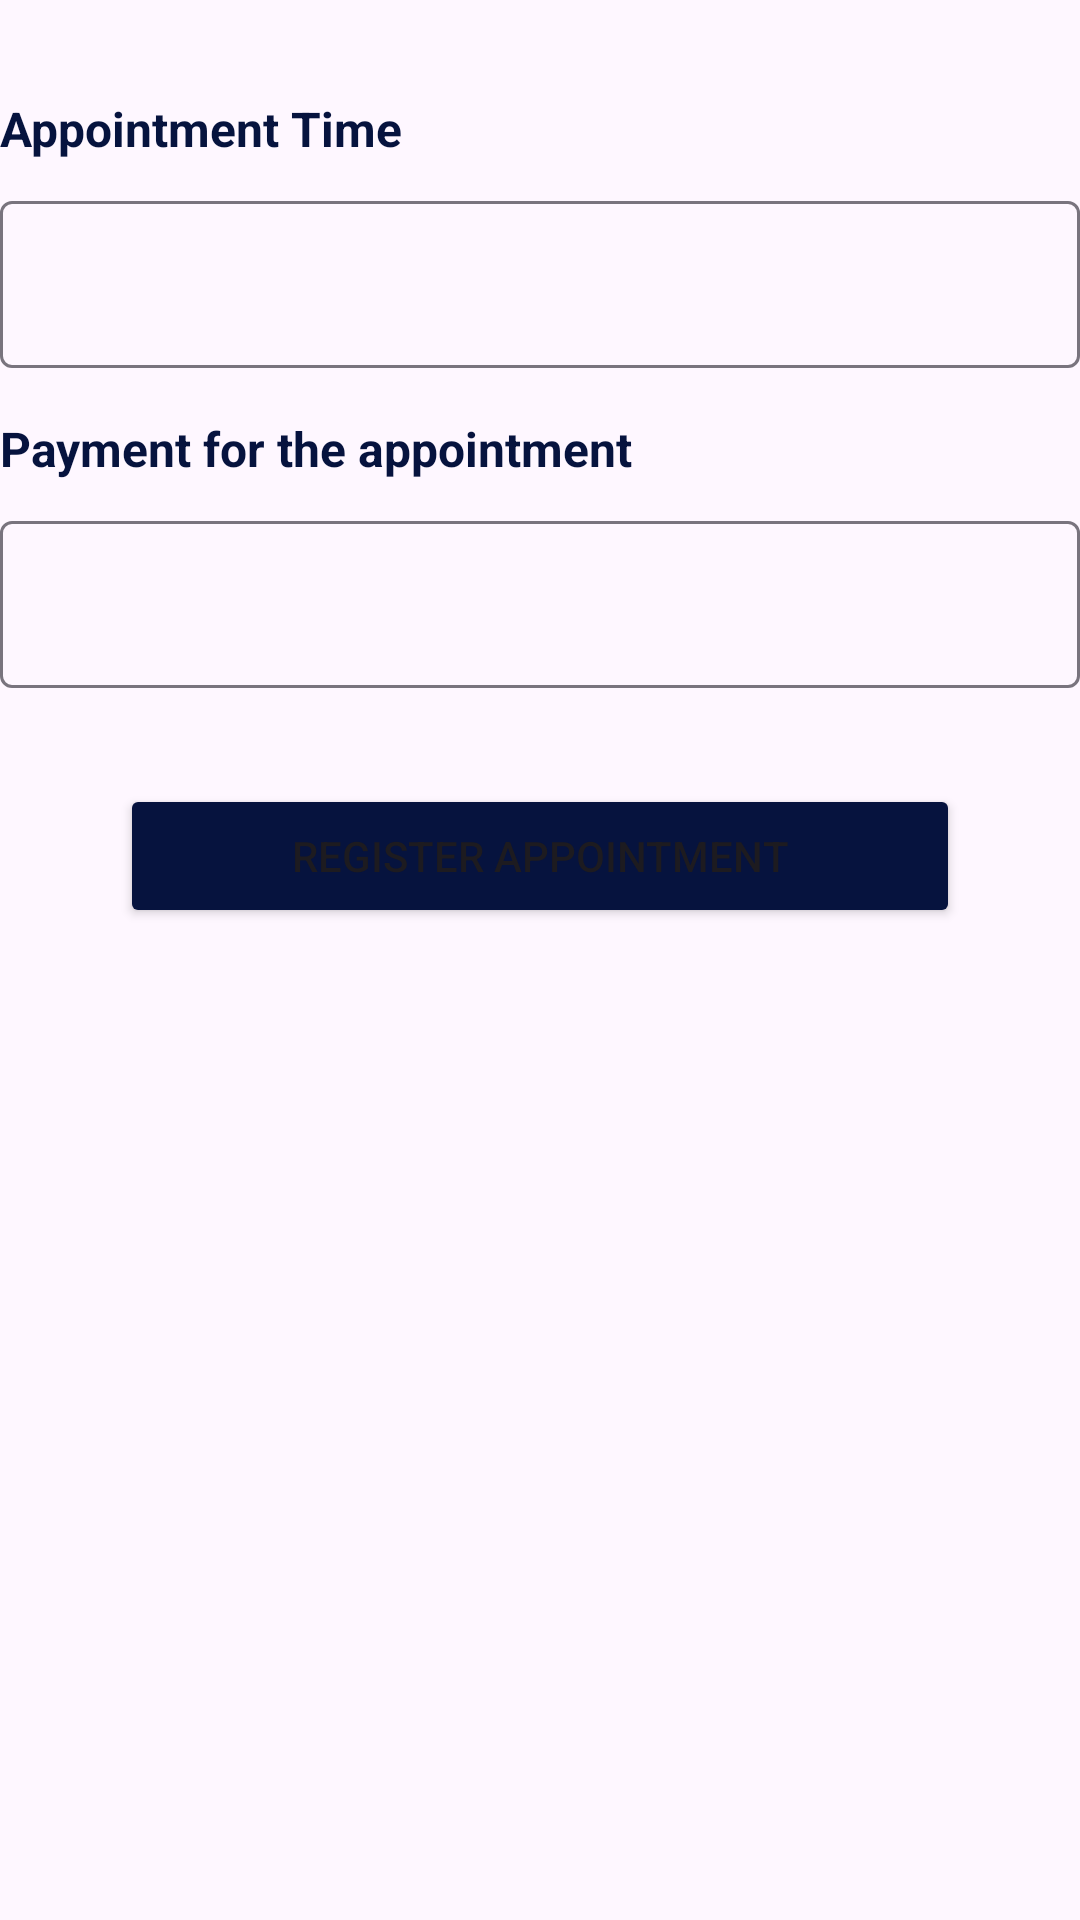

Here is an Android app screen rendered from its layout file. Give the layout XML and the strings, colors and styles it references.
<!-- AndroidManifest.xml: application theme Theme.AppAbogadosTN -->
<!-- res/layout/frm_register_appointment2.xml -->
<?xml version="1.0" encoding="utf-8"?>
<FrameLayout xmlns:android="http://schemas.android.com/apk/res/android"
    xmlns:tools="http://schemas.android.com/tools"
    android:layout_width="match_parent"
    android:layout_height="match_parent"
    tools:context=".frm_Register_Appointment2">

    <LinearLayout
        android:layout_width="match_parent"
        android:layout_height="match_parent"
        android:orientation="vertical">

        <LinearLayout
            android:layout_width="match_parent"
            android:layout_height="wrap_content"
            android:orientation="horizontal"
            android:layout_marginTop="@dimen/large_margin">

            <TextView
                android:id="@+id/textView15"
                android:layout_width="wrap_content"
                android:layout_height="wrap_content"
                android:layout_weight="1"
                android:text="@string/txt_appointment_time"
                android:textSize="16dp"
                android:textColor="@color/dark_blue"
                android:textStyle="bold"/>
        </LinearLayout>

        <Space
            android:layout_width="match_parent"
            android:layout_height="@dimen/small_margin" />

        <LinearLayout
            android:layout_width="match_parent"
            android:layout_height="wrap_content"
            android:orientation="horizontal">

            <com.google.android.material.textfield.TextInputLayout
                android:id="@+id/txtRegisterAppointmentTime"
                android:layout_width="match_parent"
                android:layout_height="match_parent">

                <com.google.android.material.textfield.TextInputEditText
                    android:layout_width="match_parent"
                    android:layout_height="wrap_content"
                    android:hint="" />
            </com.google.android.material.textfield.TextInputLayout>
        </LinearLayout>

        <Space
            android:layout_width="match_parent"
            android:layout_height="@dimen/commun_margin" />

        <LinearLayout
            android:layout_width="match_parent"
            android:layout_height="wrap_content"
            android:orientation="horizontal">

            <TextView
                android:id="@+id/textView16"
                android:layout_width="wrap_content"
                android:layout_height="wrap_content"
                android:layout_weight="1"
                android:text="@string/txt_payment_for_the_appointment"
                android:textStyle="bold"
                android:textSize="16dp"
                android:textColor="@color/dark_blue"/>

        </LinearLayout>

        <Space
            android:layout_width="match_parent"
            android:layout_height="@dimen/small_margin" />

        <LinearLayout
            android:layout_width="match_parent"
            android:layout_height="wrap_content"
            android:orientation="horizontal">

            <com.google.android.material.textfield.TextInputLayout
                android:id="@+id/txtRegisterAppointmentPay"
                android:layout_width="match_parent"
                android:layout_height="match_parent">

                <com.google.android.material.textfield.TextInputEditText
                    android:layout_width="match_parent"
                    android:layout_height="wrap_content"
                    android:hint="" />
            </com.google.android.material.textfield.TextInputLayout>
        </LinearLayout>

        <Space
            android:layout_width="match_parent"
            android:layout_height="@dimen/large_margin" />

        <LinearLayout
            android:layout_width="match_parent"
            android:layout_height="wrap_content"
            android:orientation="horizontal"
            android:layout_marginStart="@dimen/marginx_buttonsStart"
            android:layout_marginEnd="@dimen/marginx_buttonsStart">

            <Button
                android:id="@+id/btnRegisterAppointment"
                android:layout_width="wrap_content"
                android:layout_height="wrap_content"
                android:layout_weight="1"
                android:text="@string/txt_register_appointment"
                android:backgroundTint="@color/dark_blue"/>
        </LinearLayout>
    </LinearLayout>

</FrameLayout>
<!-- resources referenced by this layout -->
<resources>
  <color name="dark_blue">#06133E</color>
  <dimen name="commun_margin">16dp</dimen>
  <dimen name="large_margin">32dp</dimen>
  <dimen name="marginx_buttonsStart">40dp</dimen>
  <dimen name="small_margin">8dp</dimen>
  <string name="txt_appointment_time">Appointment Time</string>
  <string name="txt_payment_for_the_appointment">Payment for the appointment</string>
  <string name="txt_register_appointment">Register appointment</string>
  <style name="Theme.AppAbogadosTN" parent="Base.Theme.AppAbogadosTN" />
  <style name="Base.Theme.AppAbogadosTN" parent="Theme.Material3.DayNight.NoActionBar">
          
          
      </style>
</resources>
